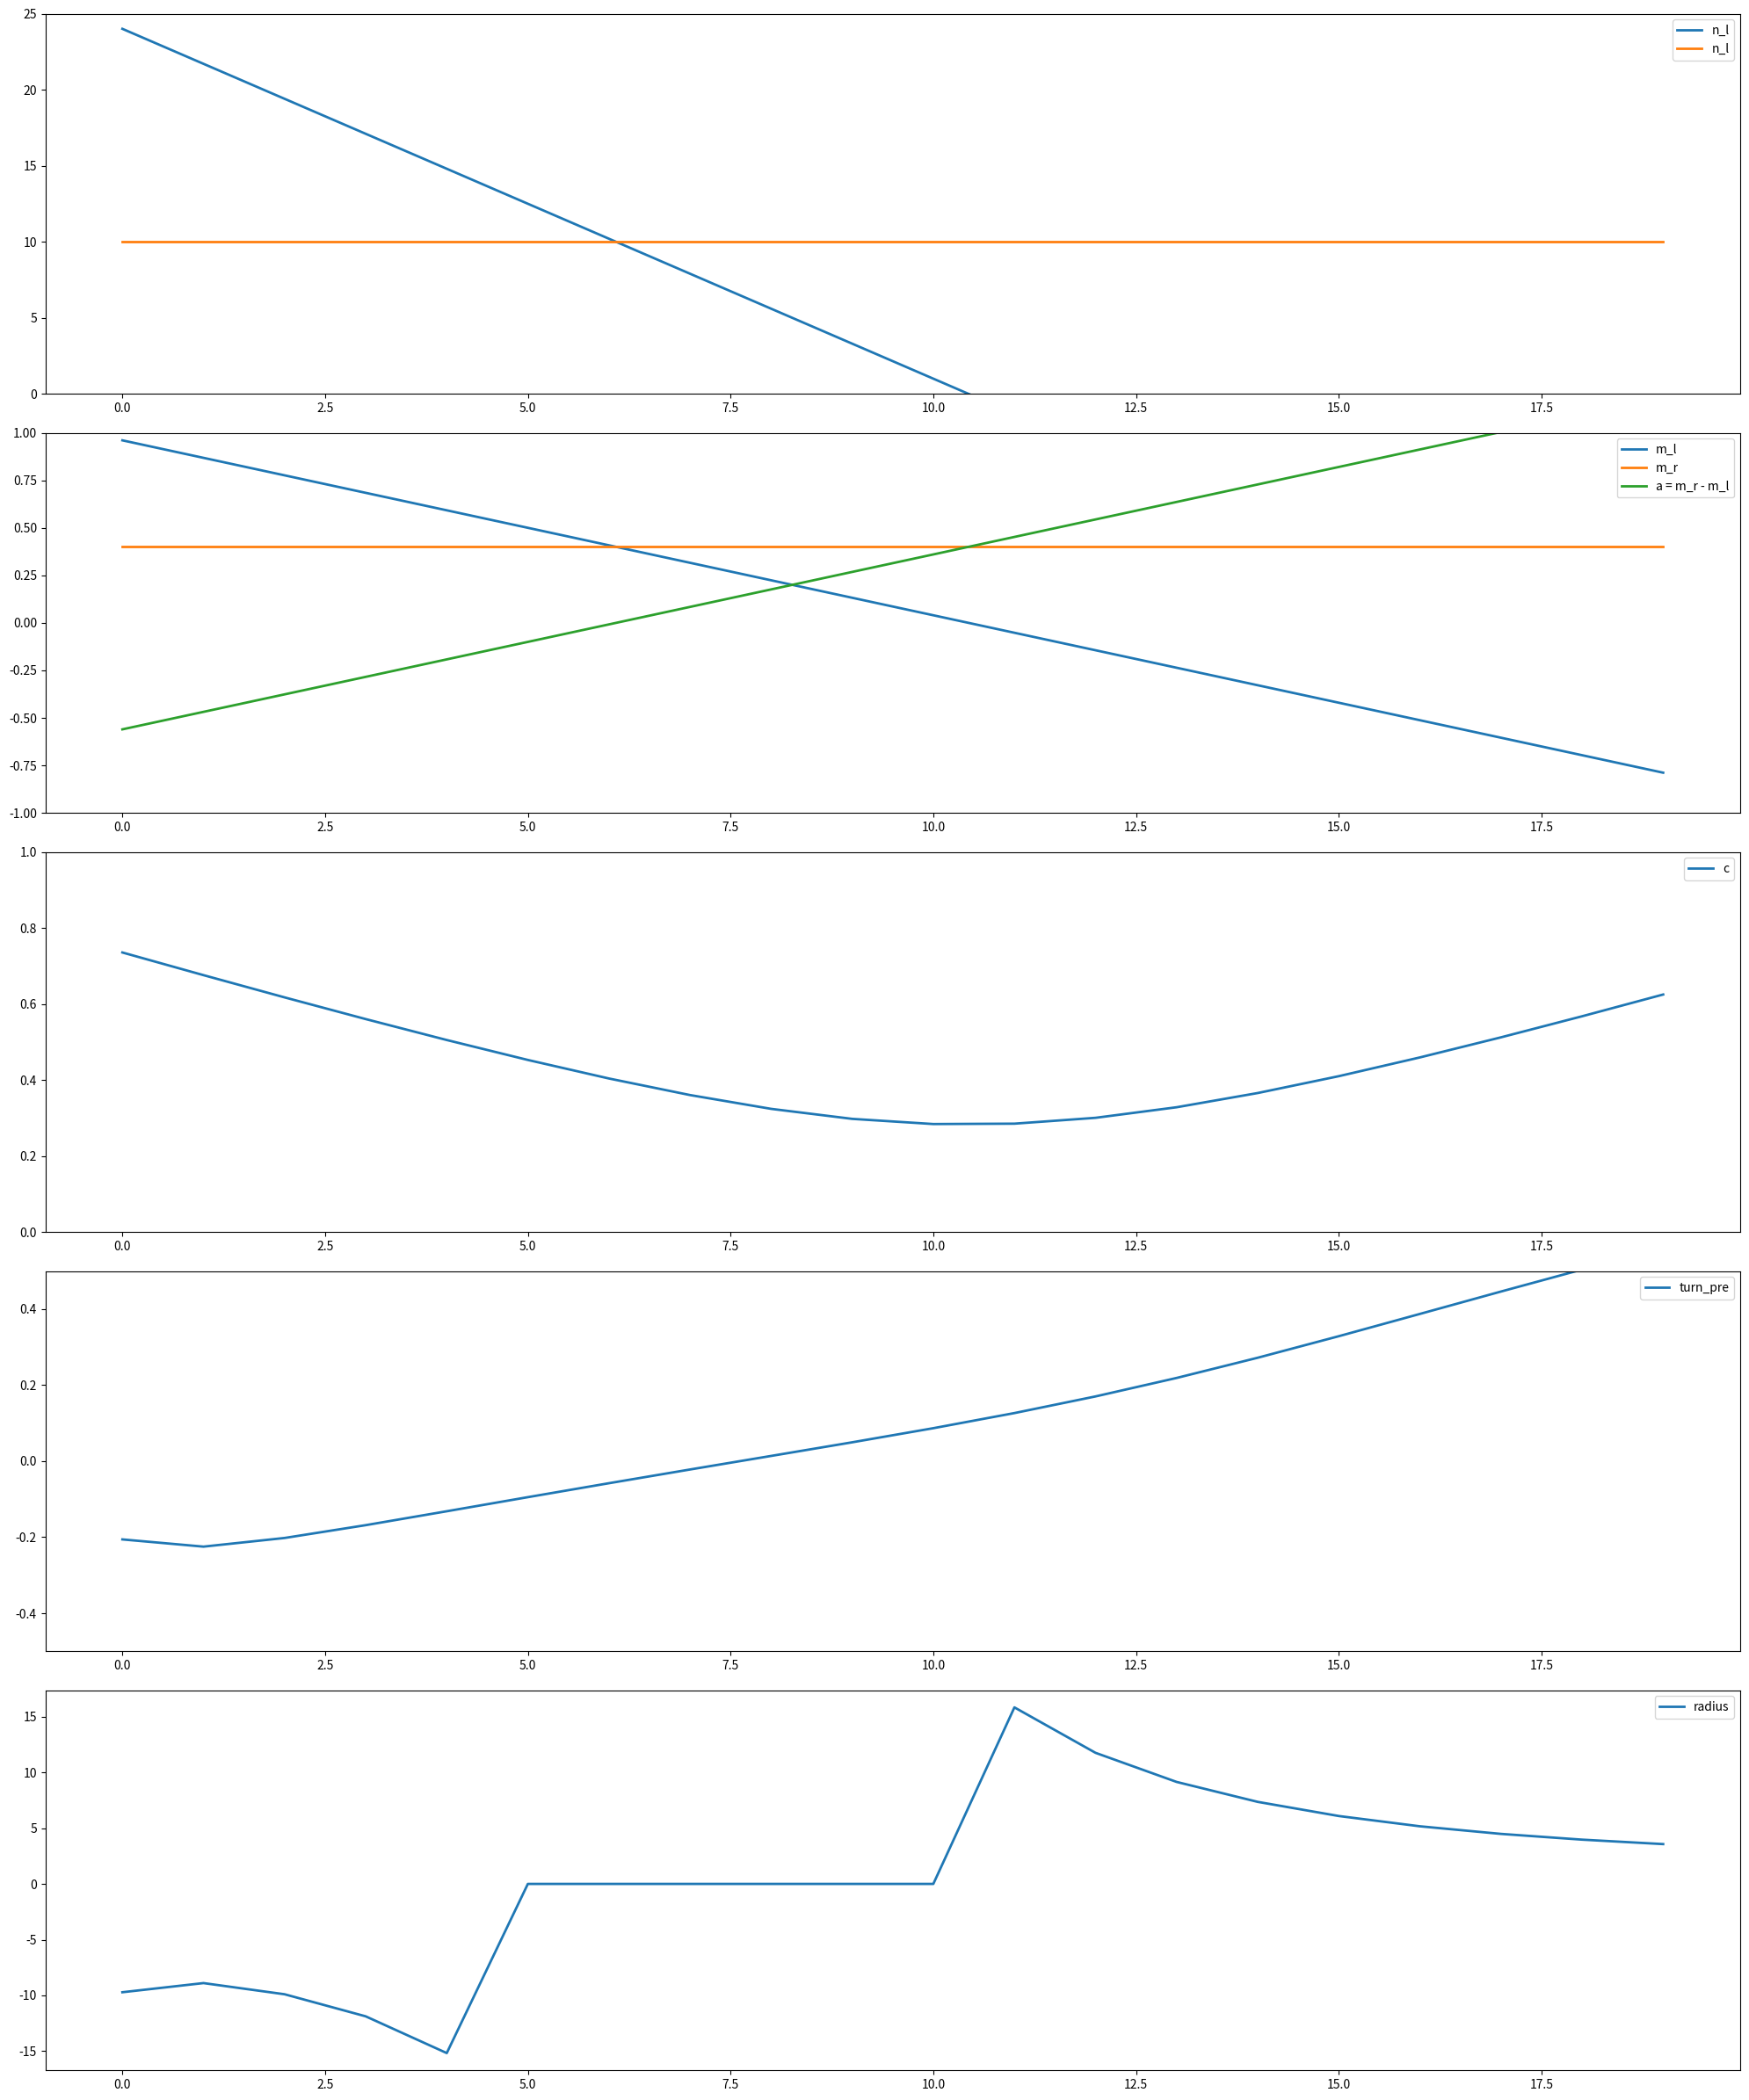

This chart was generated by the following Python code:
import math
import matplotlib.pyplot as plt
import numpy as np

t_end = 20
time_step = [x for x in range(0, t_end, 1)]

n_l = [0 for x in range(0, t_end, 1)]
n_r = [0 for x in range(0, t_end, 1)]
m_l = [0 for x in range(0, t_end, 1)]
m_r = [0 for x in range(0, t_end, 1)]
a = [0 for x in range(0, t_end, 1)]
c = [0 for x in range(0, t_end, 1)]
turn_pre_new_array = [0 for x in range(0, t_end, 1)]
radius_array = [0 for x in range(0, t_end, 1)]

n_max = 25.
turn_pre_old = 0.
turn_pre_new = 0.
r_min = 4.

def output_spikes(t):
    delta_t = 10

    n_l = 24 - 23*(t/delta_t)
    n_r = 10 + 0*(t/delta_t)

    return n_l, n_r

def radius(t):
    global turn_pre_old
    global turn_pre_new

    n_l, n_r = output_spikes(t)

    m_l = n_l/n_max
    m_r = n_r/n_max
    a = m_r - m_l
    c = math.sqrt((m_l**2 + m_r**2)/2.0)
    turn_pre_old = turn_pre_new
    turn_pre_new = c*a*0.5 + (1-c)*turn_pre_old

    if abs(turn_pre_new) < 0.1:
        radius = 0
    else:
        radius = r_min/(2*turn_pre_new)

    return n_l, n_r, m_l, m_r, a, c, turn_pre_new, radius

for t in range(0, t_end):
    n_l[t], n_r[t], m_l[t], m_r[t], a[t], c[t], turn_pre_new_array[t], radius_array[t]  = radius(t)

fig, ax = plt.subplots(5, 1, figsize=(20, 24))

ax1 = plt.subplot(511)
ax1.set_ylim(0, 25)
plt.plot(time_step, n_l, lw=2, label='n_l')
plt.plot(time_step, n_r, lw=2, label='n_l')
plt.legend()

ax2 = plt.subplot(512)
ax2.set_ylim(-1, 1)
plt.plot(time_step, m_l, lw=2,label='m_l')
plt.plot(time_step, m_r, lw=2, label='m_r')
plt.plot(time_step, a, lw=2, label='a = m_r - m_l')
plt.legend()

ax3 = plt.subplot(513)
ax3.set_ylim(0, 1)
plt.plot(time_step, c, lw=2, label='c')
plt.legend()

ax4 = plt.subplot(514)
ax4.set_ylim(-0.5, 0.5)
plt.plot(time_step, turn_pre_new_array, lw=2, label='turn_pre')
plt.legend()

ax5 = plt.subplot(515)
plt.plot(time_step, radius_array, lw=2, label='radius')
plt.legend()

fig.tight_layout()
plt.show()
